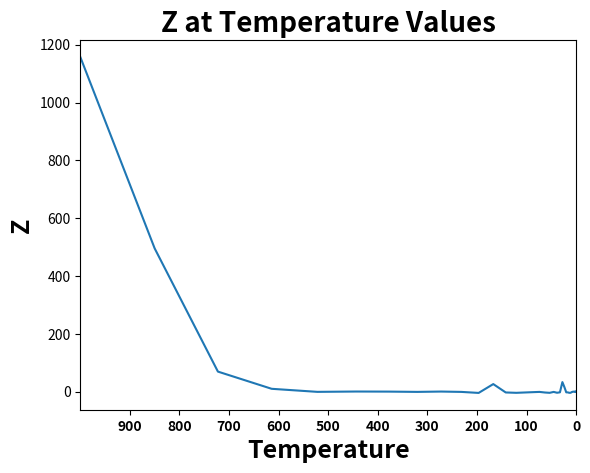

This chart was generated by the following Python code:
#!/usr/bin/env python3
# -*- coding: utf-8 -*-
"""
Created on Fri Aug  2 11:04:07 2019

@author: joscelynec
"""
######################################################
### SIMULATED ANNEALING - METAHEURISTIC
###MIN y = x^4-3x^3+2x
#### y has two unequal mininums
#### Annealing will eventualling find the global min.
######################################################
### Adapted from Optimization with Metaheuristics in Python
### https://www.udemy.com/optimization-with-metaheuristics/
######################################################


import numpy as np
import matplotlib.pyplot as plt

#f(x) = x**4-3*x**3+2*x
def f(x):
    return x**4-3*x**3+2*x


np.seterr(divide="ignore") # ignore the warning of zero division
# or.. np.seterr(divide="ignore", invalid="ignore")

# initial solution you'd like to start at
x = -5 # initial x

# objective function value for x 
z = f(x)

#Display initial values
print()
print()
print("initial x is: %0.3f" % x)
print("initial z is: %0.3f" % z)


# hyperparameters (user inputted parameters)
T0 = 1000 # the temperature (temp.)
temp_for_plot = T0 # for plotting purposes
M = 10000 # how many times you will decrease the temp.
N = 300 # how many times you want to search your neighborhood
alpha = 0.85 # by how much do you want to decrease the temp.
                # when you increase m by 1 (m small)
k = 0.1 # helps reduce the step-size, for example, if your random number
            # was 0.90 and your x value was 1, to make your step size in
            # the search space smaller, instead of making your new x value
            # 1.90 (1 + 0.90), you can multiply the random number (0.90)
            # with a small number to ensure you will take a smaller step...
            # so, if k = 0.10, then 0.90 * 0.10 = 0.09, which will make
            # your new x value 1.09 (1 + 0.09).. this helps you search the
            # search space more efficiently by being more thorough instead
            # of jumping around and taking a large step that may lead you
            # to pass the opital or near-optimal solution


temp = [] # to plot the temprature
obj_val = [] # to plot the obj val reached at the end of each m (small M)
        
for i in range(M): # how many times to decrease the temp.
    
    for j in range(N): # for each m, how many neighborhood searches
        
        
        # for the decision variable x -->
        
        rand_num_x_1 = np.random.rand() # increase or decrease x value?
        rand_num_x_2 = np.random.rand() # by how much?
        
        if rand_num_x_1 >= 0.5: # greater than 0.5, we increase
            step_size_x = k * rand_num_x_2 # make sure we make a smaller
                                            # step-size
        else:
            step_size_x = -k * rand_num_x_2 # less than 0.5, we decrease
        
        
        
        # temporary because we still need to know if we should take this
            # new solution or stay where we are and look again
        x_temporary = x + step_size_x # add or subtract the x value
        
        
        # the possible new move with the temporary values
        # need to see if better or worse than where we currently are
        obj_val_possible = f(x_temporary)
        
        # where we are currently
        obj_val_current = f(x)
        
        
        # in case our possible new solution is worse, we need to figure
        # out if we should take it or not
        rand_num = np.random.rand()
        
        # if the possible solution is worse, with the help of the random
            # number above, we will let a formula decide if we take it or
            # stay where we are
        # the closer we get to the end of our search (the lower the
            # temp. value), it will be less likely to take worse solutions
            # because the random number will most likely be greater
        formula = 1/(np.exp((obj_val_possible - obj_val_current)/T0))
        
        
        # do we change our current solution?
        # is the new potential solution better or worse?
        
        if obj_val_possible <= obj_val_current: # if it's better, then
                                                    # we take it and make
                                                    # it our new solution
            x = x_temporary
        
        elif rand_num <= formula: # if it's worse, then we need to figure
                                        # out if we should take it or not
                                # if the random number is less than the
                                # output of the formula, then we take the
                                # new solution
            x = x_temporary
        
        else: # if the random number was greater than the formula, it means
                # we did not accept the worse solution and stay at our
                # current solution
            x = x
    
    temp.append(T0) # append the temp. to [temp] for plotting reasons
    obj_val.append(obj_val_current) # append the temp. to [temp] for
                                            # plotting reasons
        
    T0 = alpha*T0 # since we are done with a certain m (M small), before
                    # going to the next m, we need to decrease the temp.


print()
print("x is: %0.3f" % x)
print("obj val is: %0.3f" % obj_val_current)
print()
print("------------------------------")


plt.plot(temp,obj_val)
plt.title("Z at Temperature Values",fontsize=20, fontweight='bold')
plt.xlabel("Temperature",fontsize=18, fontweight='bold')
plt.ylabel("Z",fontsize=18, fontweight='bold')

plt.xlim(temp_for_plot,0)
plt.xticks(np.arange(min(temp),max(temp),100),fontweight='bold')

plt.show()

"""
******* Output for a poor choice of a starting value is still optimal
initial x is: -5.000
initial z is: 990.000

x is: 2.141
obj val is: -4.148

"""



